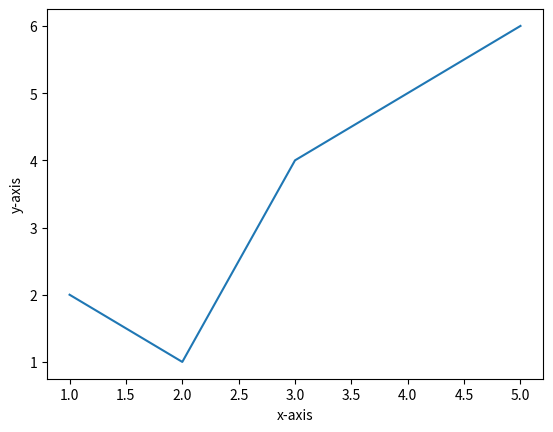

Source code (Python):
import matplotlib.pyplot as matplot
matplot.plot([1,2,3,4,5],[2,1,4,5,6])
matplot.ylabel("y-axis")
matplot.xlabel("x-axis")